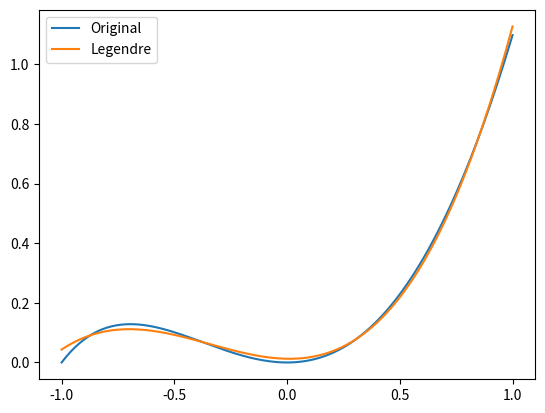

The script that saved this image:
import numpy
import math
import matplotlib.pyplot as plt

PIE = math.pi
def ln(x):
    return math.log(x)
# f(x) = x^2 * ln(x+2)
def f(x):
    return x ** 2 * ln(x + 2)
l0 = 3 * ln(3) - 26 / 9
l1 = -15 * ln(3) / 4 + 13 / 3
l2 = 42 * ln(3) / 5 - 2042 / 225
l3 = -165 * ln(3) / 8 + 409 / 18
c0, c1, c2, c3 = 0.923490, 0.636377, 0.432539, 0.220737

La0, La1, La2, La3 = l0 / 2, 3 * l1 / 2, 5 * l2 / 2, 7 * l3 / 2
Lq0, Lq1, Lq2, Lq3 = La0 - La2 / 2, La1 - La3 * 3 / 2, 3 * La2 / 2, 5 * La3 / 2
Ta0, Ta1, Ta2, Ta3 = c0 / PIE, 2 * c1 / PIE, 2 * c2 / PIE, 2 * c3 / PIE
Tq0, Tq1, Tq2, Tq3 = Ta0 - Ta2, Ta1 - 3 * Ta3, Ta2 * 2, Ta3 * 4
def LegendreSquareA(x):
    return Lq0 + Lq1 * x + Lq2 * x ** 2 + Lq3 * x ** 3
def ChebyshevCloseA(x):
    return Tq0 + Tq1 * x + Tq2 * x ** 2 + Tq3 * x ** 3


# Lagrange Interpolation with Chebyshev Zero Point
n = 3
x0 = numpy.zeros([n + 1, 1])
for i in range(0, n + 1):
    x0[i] = math.cos((2 * i + 1) * PIE / (2 * (n + 1)))
# Lagrange Polynomial
def Lk(x, k):
    s = 1
    for i in range(0, n + 1):
        if(i != k):
            s *= x - x0[i]
            s /= x0[k] - x0[i]
    return s
def L(x):
    sum = 0
    for i in range(0, n + 1):
        sum += Lk(x, i) * f(x0[i])
    return sum


X = numpy.linspace(-1, 1, 201)
F = numpy.zeros([X.size, 1])
for i in range(0, X.size):
    F[i] = f(X[i])
x0 = numpy.linspace(-1, 1, 5)
plt.xticks(x0)
plt.plot(X, F, label = 'Original')
plt.plot(X, LegendreSquareA(X), label = 'Legendre')
#plt.plot(X, ChebyshevCloseA(X), label = 'Chebyshev')
#plt.plot(X, L(X), label = 'Lagrange')
plt.legend()
plt.show()